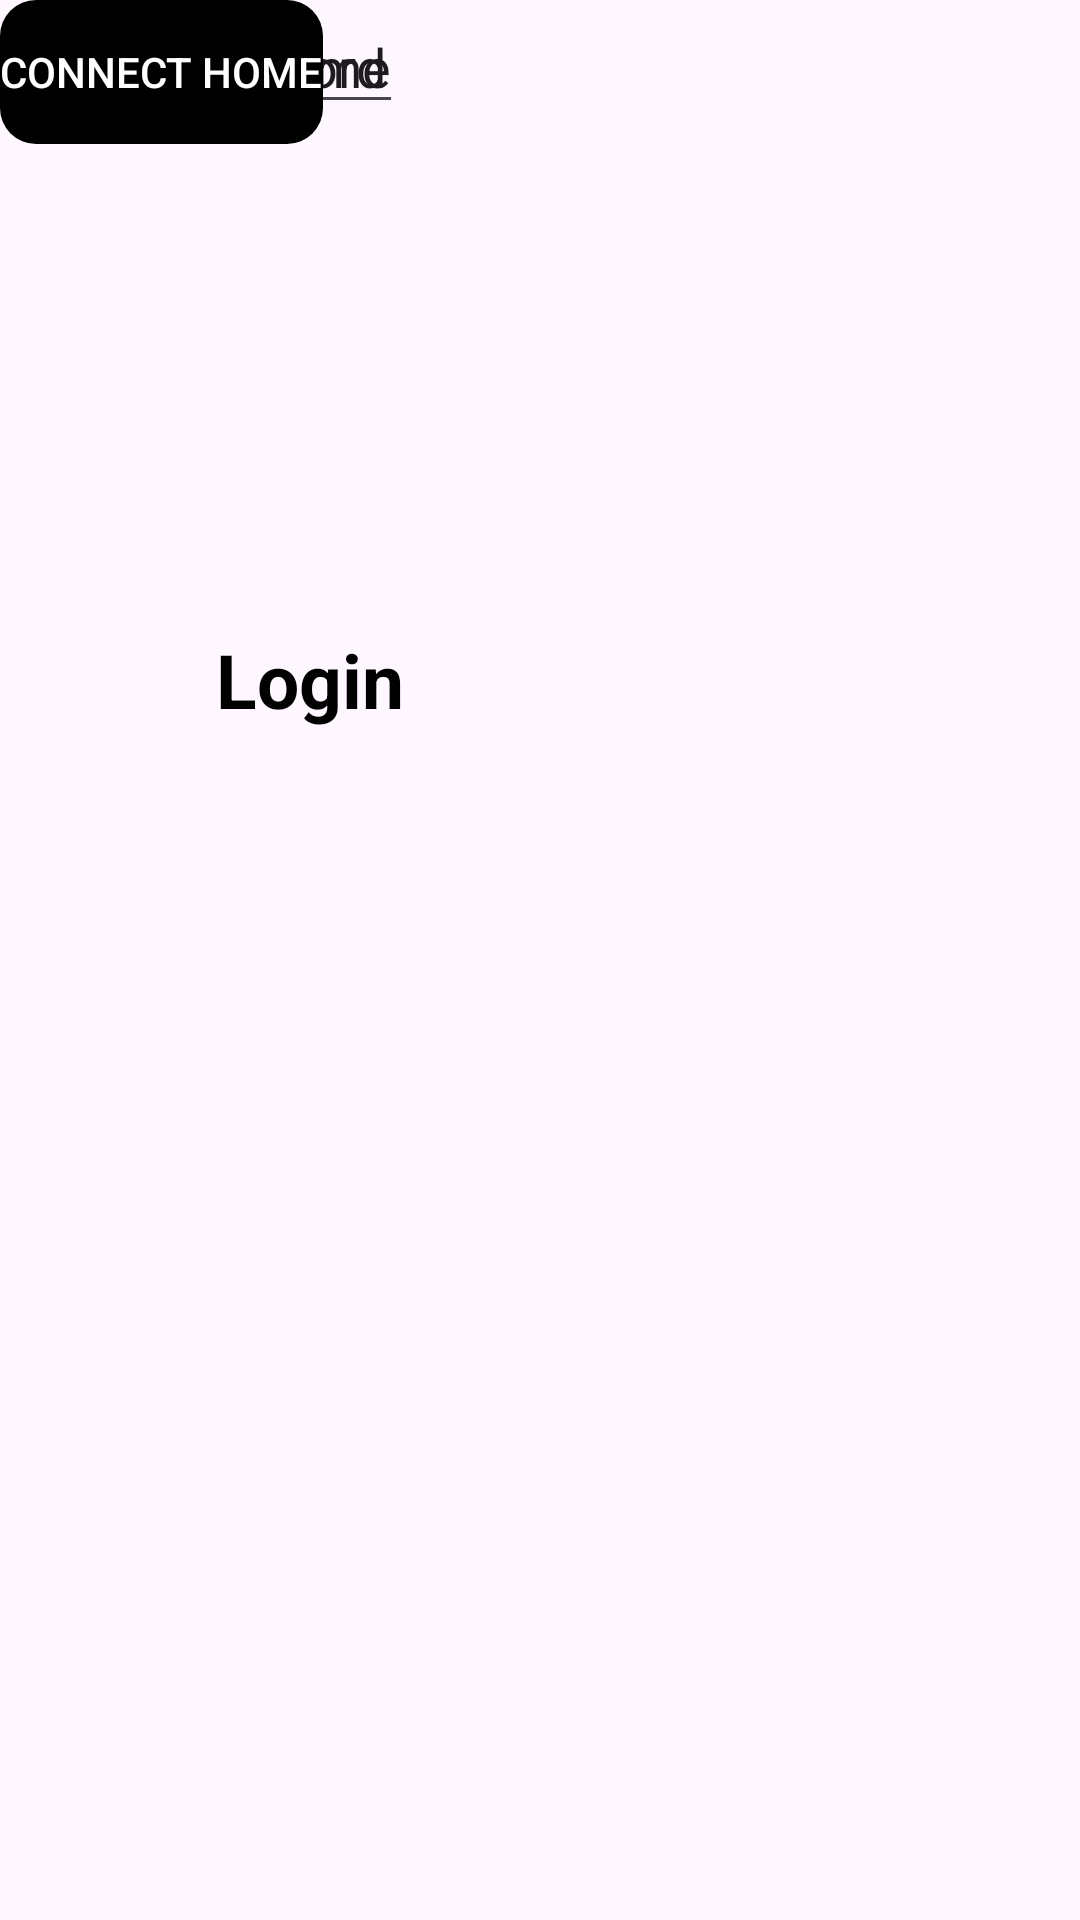

Reconstruct the res/layout file that produces this screen, plus the resources it refers to.
<!-- AndroidManifest.xml: application theme Theme.Smarthomeapplication -->
<!-- res/layout/activity_main.xml -->
<?xml version="1.0" encoding="utf-8"?>
<androidx.constraintlayout.widget.ConstraintLayout xmlns:android="http://schemas.android.com/apk/res/android"
    xmlns:app="http://schemas.android.com/apk/res-auto"
    xmlns:tools="http://schemas.android.com/tools"
    android:id="@+id/main"
    android:layout_width="match_parent"
    android:layout_height="match_parent"
    tools:context=".ui.MainActivity">

    <TextView
        android:layout_width="94dp"
        android:layout_height="37dp"
        android:layout_marginStart="16dp"
        android:layout_marginTop="16dp"
        android:layout_marginEnd="16dp"
        android:text="Login"
        android:textColor="@color/black"
        android:textSize="25sp"
        android:textStyle="bold"
        app:layout_constraintBottom_toBottomOf="parent"
        app:layout_constraintEnd_toEndOf="parent"
        app:layout_constraintHorizontal_bias="0.24"
        app:layout_constraintStart_toStartOf="parent"
        app:layout_constraintTop_toTopOf="parent"
        app:layout_constraintVertical_bias="0.33" />

    <EditText
        android:id="@+id/username_edit_text"
        android:layout_height="wrap_content"
        android:text="Enter username"
        tools:layout_editor_absoluteX="139dp"
        tools:layout_editor_absoluteY="357dp"
        tools:ignore="MissingConstraints" />

    <EditText
        android:id="@+id/password_edit_text"
        android:layout_width="wrap_content"
        android:layout_height="wrap_content"
        android:text="Enter password"
        tools:layout_editor_absoluteX="139dp"
        tools:layout_editor_absoluteY="419dp" />

    <Button
        android:id="@+id/submit_button"
        android:layout_width="wrap_content"
        android:layout_height="wrap_content"
        android:text="Connect Home"
        android:textColor="@android:color/white"
        android:background="@drawable/roundstyle"
        android:backgroundTint="@color/black"
        tools:layout_editor_absoluteX="134dp"
        tools:layout_editor_absoluteY="505dp" />

</androidx.constraintlayout.widget.ConstraintLayout>
<!-- resources referenced by this layout -->
<resources>
  <!-- drawable roundstyle (drawable) -->
  <?xml version="1.0" encoding="utf-8"?>
  <shape xmlns:android="http://schemas.android.com/apk/res/android">
  <corners android:radius="12dp">
  </corners>
  </shape>
  <style name="Theme.Smarthomeapplication" parent="Base.Theme.Smarthomeapplication" />
  <style name="Base.Theme.Smarthomeapplication" parent="Theme.Material3.DayNight.NoActionBar">
          
          
      </style>
  <!-- not gathered from this repository: default colours our renderer supplied (Android Studio template values) -->
  <color name="black">#FF000000</color>
</resources>
